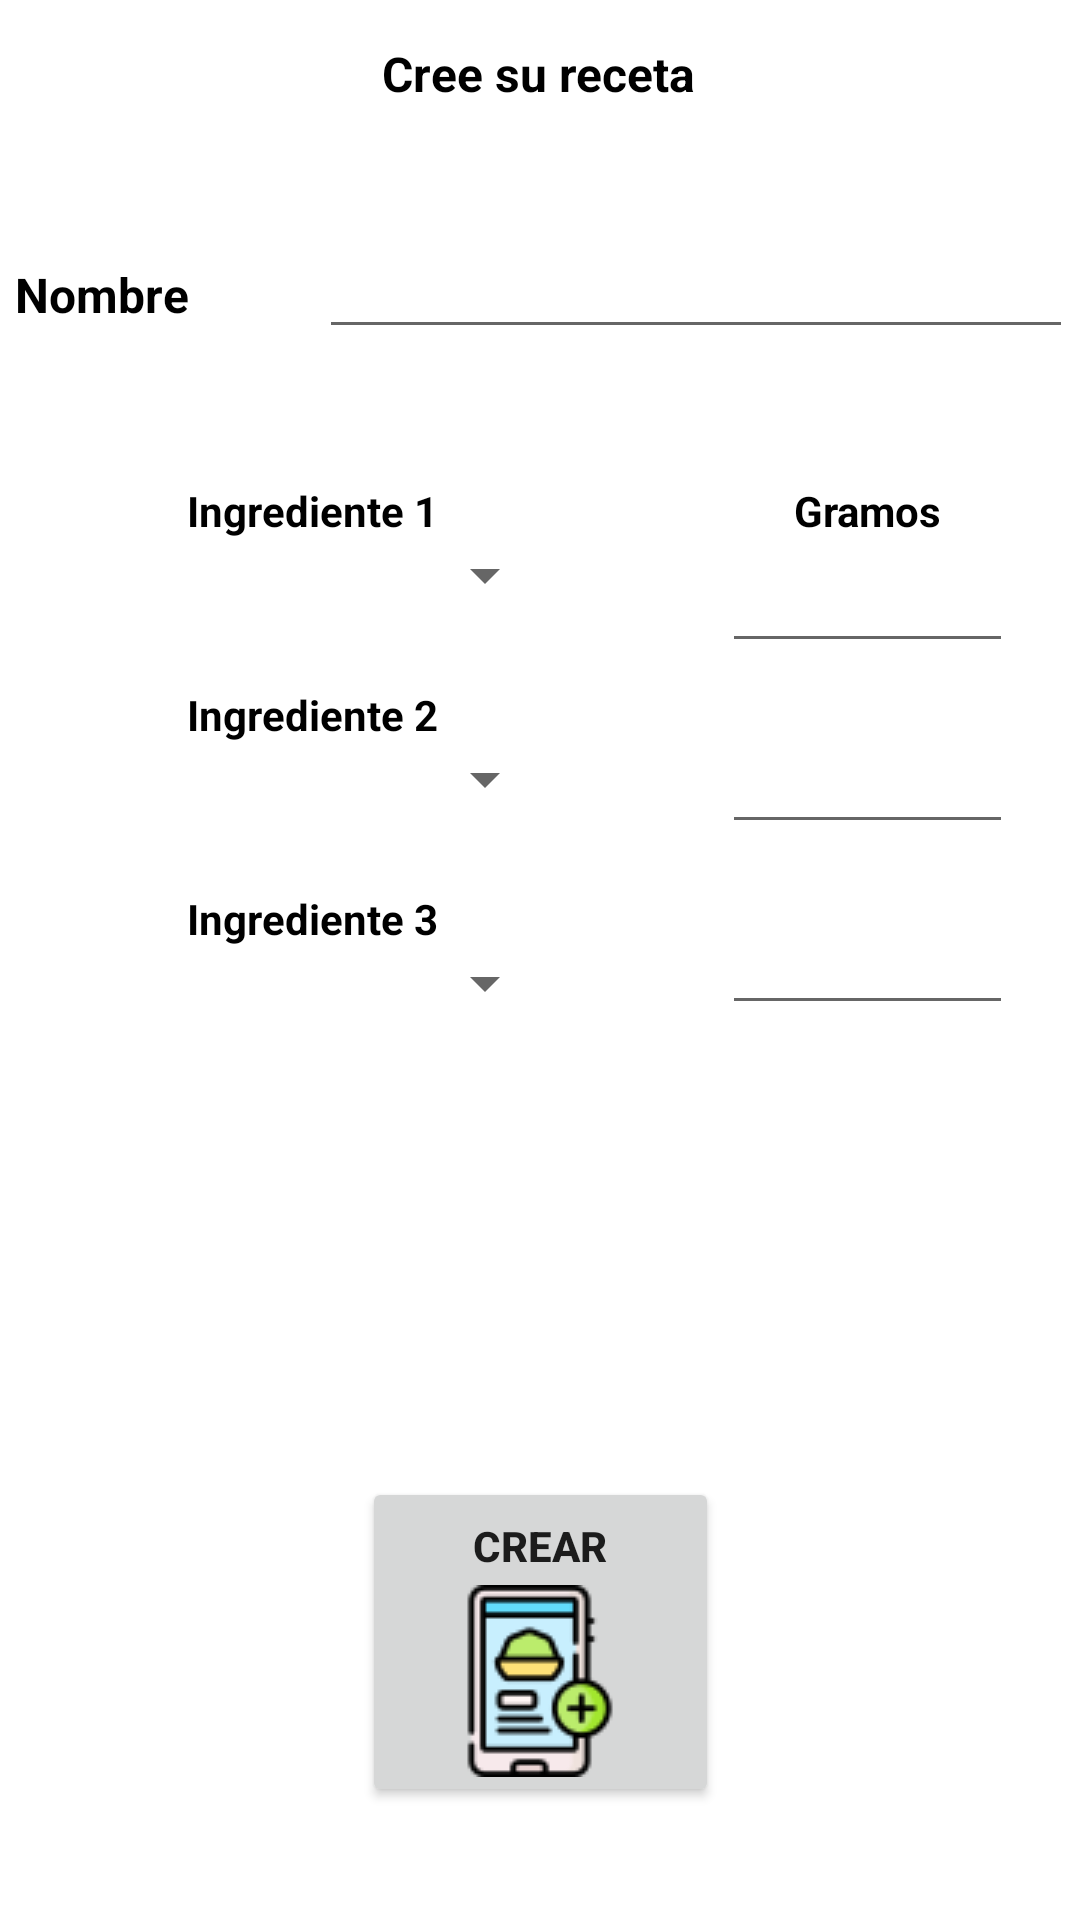

Write the Android layout XML for this screen, with the resource values it uses.
<!-- AndroidManifest.xml: application theme Theme.NutriLabel_v2 -->
<!-- res/layout/fragment_home.xml -->
<?xml version="1.0" encoding="utf-8"?>
<androidx.constraintlayout.widget.ConstraintLayout xmlns:android="http://schemas.android.com/apk/res/android"
    xmlns:app="http://schemas.android.com/apk/res-auto"
    xmlns:tools="http://schemas.android.com/tools"
    android:layout_width="match_parent"
    android:layout_height="match_parent"
    tools:context=".ui.home.HomeFragment">

    <TextView
        android:id="@+id/text_home"
        android:layout_width="match_parent"
        android:layout_height="wrap_content"
        android:layout_marginStart="8dp"
        android:layout_marginTop="8dp"
        android:layout_marginEnd="8dp"
        android:textAlignment="center"
        android:textSize="20sp"
        app:layout_constraintBottom_toBottomOf="parent"
        app:layout_constraintEnd_toEndOf="parent"
        app:layout_constraintHorizontal_bias="0.0"
        app:layout_constraintStart_toStartOf="parent"
        app:layout_constraintTop_toTopOf="parent"
        app:layout_constraintVertical_bias="1.0" />

    <TextView
        android:id="@+id/textView2"
        android:layout_width="wrap_content"
        android:layout_height="wrap_content"
        android:text="Cree su receta"
        android:textAlignment="center"
        android:textColor="@color/black"
        android:textSize="16sp"
        android:textStyle="bold"
        app:layout_constraintBottom_toBottomOf="parent"
        app:layout_constraintEnd_toEndOf="parent"
        app:layout_constraintHorizontal_bias="0.498"
        app:layout_constraintStart_toStartOf="parent"
        app:layout_constraintTop_toTopOf="parent"
        app:layout_constraintVertical_bias="0.022" />

    <LinearLayout
        android:layout_width="355dp"
        android:layout_height="61dp"
        android:orientation="horizontal"
        app:layout_constraintBottom_toTopOf="@+id/text_home"
        app:layout_constraintEnd_toEndOf="parent"
        app:layout_constraintStart_toStartOf="parent"
        app:layout_constraintTop_toBottomOf="@+id/textView2"
        app:layout_constraintVertical_bias="0.077">

        <TextView
            android:id="@+id/textView3"
            android:layout_width="21dp"
            android:layout_height="wrap_content"
            android:layout_weight="1"
            android:text="Nombre"
            android:textAlignment="center"
            android:textColor="@color/black"
            android:textSize="16sp"
            android:textStyle="bold" />

        <Space
            android:layout_width="wrap_content"
            android:layout_height="match_parent"
            android:layout_weight="1" />

        <EditText
            android:id="@+id/editTextText"
            android:layout_width="wrap_content"
            android:layout_height="wrap_content"
            android:layout_weight="1"
            android:ems="10"
            android:inputType="text"
            android:textAlignment="textStart"
            android:textColor="@color/black" />
    </LinearLayout>

    <LinearLayout
        android:id="@+id/linearLayout"
        android:layout_width="315dp"
        android:layout_height="319dp"
        android:orientation="horizontal"
        app:layout_constraintBottom_toBottomOf="parent"
        app:layout_constraintEnd_toEndOf="parent"
        app:layout_constraintStart_toStartOf="parent"
        app:layout_constraintTop_toTopOf="parent">

        <LinearLayout
            android:layout_width="163dp"
            android:layout_height="284dp"
            android:orientation="vertical">

            <TextView
                android:id="@+id/textView9"
                android:layout_width="match_parent"
                android:layout_height="wrap_content"
                android:text="Ingrediente 1"
                android:textAlignment="center"
                android:textColor="@color/black"
                android:textStyle="bold" />

            <Spinner
                android:id="@+id/spinner2"
                android:layout_width="match_parent"
                android:layout_height="wrap_content" />

            <Space
                android:layout_width="match_parent"
                android:layout_height="25dp" />

            <TextView
                android:id="@+id/textView10"
                android:layout_width="match_parent"
                android:layout_height="wrap_content"
                android:text="Ingrediente 2"
                android:textAlignment="center"
                android:textColor="@color/black"
                android:textStyle="bold" />

            <Spinner
                android:id="@+id/spinner3"
                android:layout_width="match_parent"
                android:layout_height="wrap_content" />

            <Space
                android:layout_width="match_parent"
                android:layout_height="25dp" />

            <TextView
                android:id="@+id/textView11"
                android:layout_width="match_parent"
                android:layout_height="wrap_content"
                android:text="Ingrediente 3"
                android:textAlignment="center"
                android:textColor="@color/black"
                android:textStyle="bold" />

            <Spinner
                android:id="@+id/spinner5"
                android:layout_width="match_parent"
                android:layout_height="wrap_content" />

        </LinearLayout>

        <Space
            android:layout_width="12dp"
            android:layout_height="match_parent"
            android:layout_weight="1" />

        <LinearLayout
            android:layout_width="97dp"
            android:layout_height="match_parent"
            android:orientation="vertical">

            <TextView
                android:id="@+id/textView12"
                android:layout_width="match_parent"
                android:layout_height="wrap_content"
                android:text="Gramos"
                android:textAlignment="center"
                android:textColor="@color/black"
                android:textStyle="bold" />

            <EditText
                android:id="@+id/editTextText10"
                android:layout_width="match_parent"
                android:layout_height="wrap_content"
                android:ems="10"
                android:inputType="number" />

            <Space
                android:layout_width="match_parent"
                android:layout_height="19dp" />

            <EditText
                android:id="@+id/editTextText11"
                android:layout_width="match_parent"
                android:layout_height="wrap_content"
                android:ems="10"
                android:inputType="number" />

            <Space
                android:layout_width="match_parent"
                android:layout_height="19dp" />

            <EditText
                android:id="@+id/editTextText12"
                android:layout_width="match_parent"
                android:layout_height="wrap_content"
                android:ems="10"
                android:inputType="number" />

        </LinearLayout>
    </LinearLayout>

    <Button
        android:id="@+id/button3"
        android:layout_width="119dp"
        android:layout_height="110dp"
        android:drawableBottom="@drawable/agregar64"
        android:text="Crear"
        android:textAlignment="center"
        android:textStyle="bold"
        app:layout_constraintBottom_toBottomOf="parent"
        app:layout_constraintEnd_toEndOf="parent"
        app:layout_constraintStart_toStartOf="parent"
        app:layout_constraintTop_toBottomOf="@+id/linearLayout"
        app:layout_constraintVertical_bias="0.25" />

</androidx.constraintlayout.widget.ConstraintLayout>
<!-- resources referenced by this layout -->
<resources>
  <!-- drawable agregar64: png bitmap (drawable, 3128 bytes) -->
  <style name="Theme.NutriLabel_v2" parent="Theme.MaterialComponents.DayNight.DarkActionBar">
          
          <item name="colorPrimary">@color/purple_500</item>
          <item name="colorPrimaryVariant">@color/purple_700</item>
          <item name="colorOnPrimary">@color/white</item>
          
          <item name="colorSecondary">@color/teal_200</item>
          <item name="colorSecondaryVariant">@color/teal_700</item>
          <item name="colorOnSecondary">@color/black</item>
          
          <item name="android:statusBarColor">?attr/colorPrimaryVariant</item>
          
      </style>
  <!-- not gathered from this repository: default colours our renderer supplied (Android Studio template values) -->
  <color name="purple_500">#FF6200EE</color>
  <color name="purple_700">#FF3700B3</color>
  <color name="teal_200">#FF03DAC5</color>
  <color name="teal_700">#FF018786</color>
  <color name="black">#FF000000</color>
  <color name="white">#FFFFFFFF</color>
</resources>
